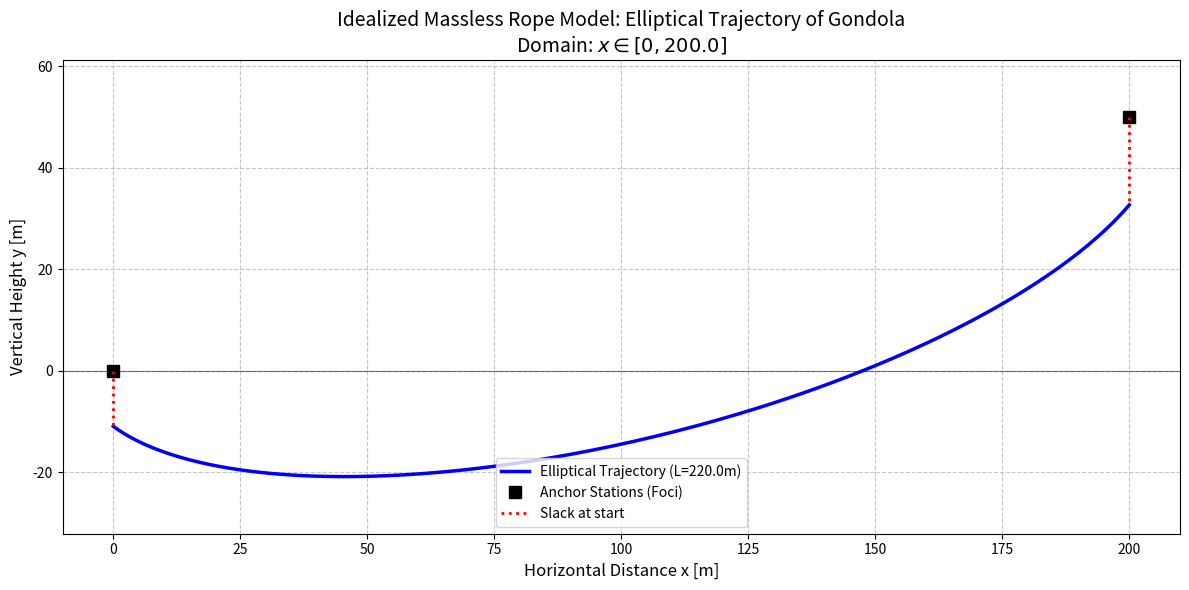

Here is the Python script that generated this plot:
import numpy as np
import matplotlib.pyplot as plt

# --- 1. CONFIGURATION ---
D = 200.0         # Horizontal distance between anchors (m)
H = 50.0          # Vertical height difference (m)

# The rope length L MUST be greater than the straight-line distance R
R = np.sqrt(D**2 + H**2)
L = 220.0         # Total length of the massless rope (m)

if L <= R:
    raise ValueError(f"Rope length L ({L}) must be greater than distance R ({R:.2f})")

# --- 2. THE MATHEMATICAL MODEL ---
# Define the physical domain: 0 <= x <= D
x_vals = np.linspace(0, D, 200)
y_vals = []

# Using the quadratic coefficients from your derivation:
# y^2(4L^2 - 4H^2) - y(4KH) + (4L^2x^2 - K^2) = 0
A = 4 * (L**2 - H**2)

for x in x_vals:
    # K = L^2 - D^2 + 2xD - H^2
    K = L**2 - D**2 + 2*x*D - H**2
    
    B = -4 * K * H
    C = 4 * L**2 * x**2 - K**2
    
    # Discriminant
    discriminant = B**2 - 4 * A * C
    
    if discriminant < 0:
        # If this happens, the ellipse doesn't exist at this x (shouldn't happen on this domain)
        y_vals.append(np.nan)
    else:
        # We take the negative root for the lower arc of the ellipse (apple falls down)
        y = (-B - np.sqrt(discriminant)) / (2 * A)
        y_vals.append(y)

# --- 3. PLOTTING ---
plt.figure(figsize=(12, 6))

# Plot the trajectory
plt.plot(x_vals, y_vals, 'b-', linewidth=2.5, label=f'Elliptical Trajectory (L={L}m)')

# Plot the anchor points (Foci)
plt.plot([0, D], [0, H], 'ks', markersize=8, label='Anchor Stations (Foci)')

# Highlight the "Docking Paradox" 
# Show that y(0) is below 0, and y(D) is below H
plt.plot([0, 0], [0, y_vals[0]], 'r:', linewidth=2, label='Slack at start')
plt.plot([D, D], [H, y_vals[-1]], 'r:', linewidth=2)

# Graph formatting
plt.title(f"Idealized Massless Rope Model: Elliptical Trajectory of Gondola\nDomain: $x \in [0, {D}]$", fontsize=14)
plt.xlabel("Horizontal Distance x [m]", fontsize=12)
plt.ylabel("Vertical Height y [m]", fontsize=12)
plt.axhline(0, color='black', linewidth=0.8, alpha=0.5)
plt.grid(True, linestyle='--', alpha=0.7)
plt.legend(loc='lower center')
plt.axis('equal') # Important: keeps the geometry visually accurate

plt.tight_layout()
plt.show()